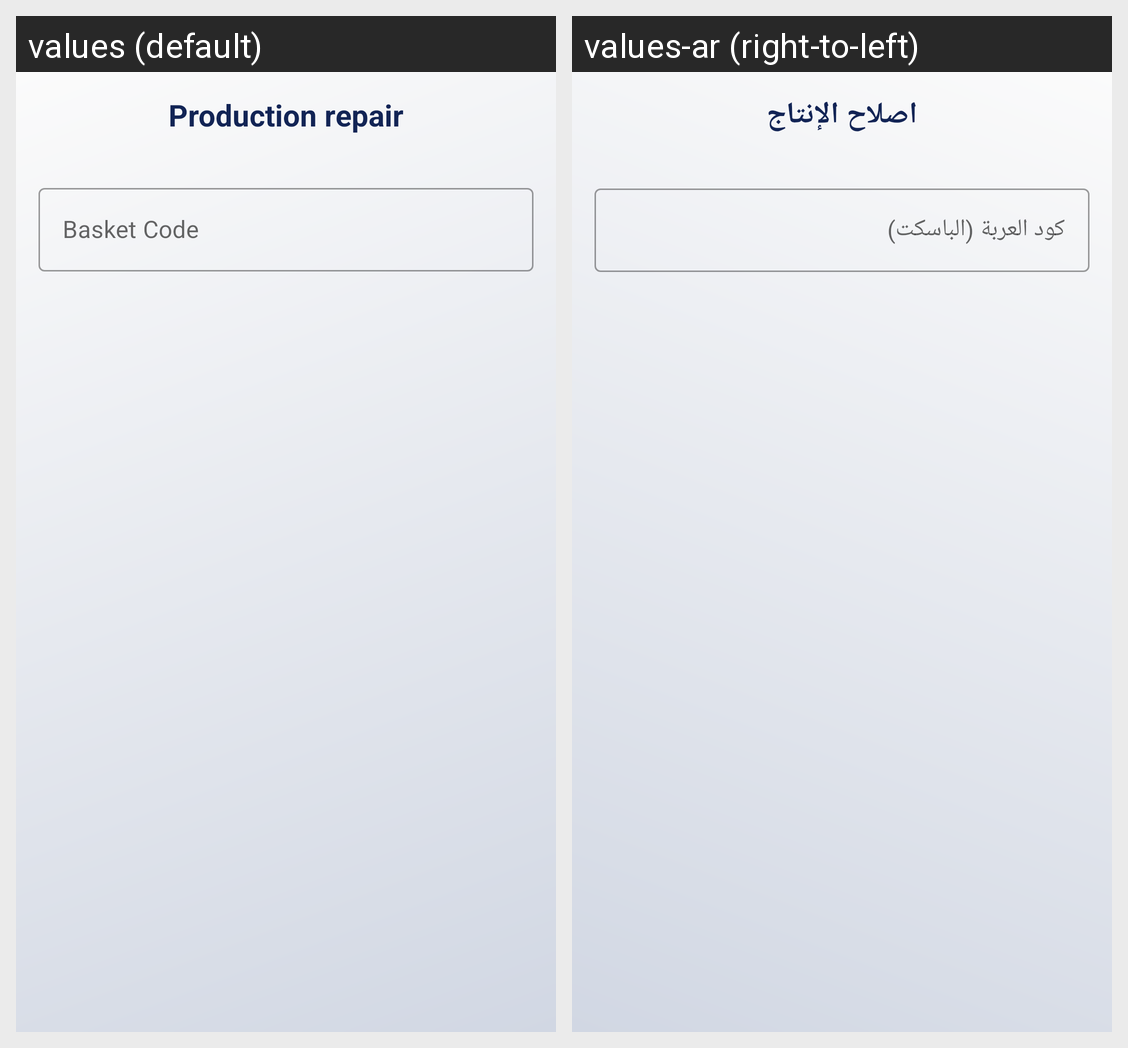

Strings drawn on this Android screen and how each of the app's shown locales translates them:
Android screen res/layout/fragment_paint_production_repair.xml rendered under 2 locales, left to right: values (default), values-ar (right-to-left). Device: Nexus 5 (rendered at 1080×1920; each locale shown at half size, 540×960, under a caption strip naming it); theme MainTheme.
Strings drawn on this screen, with the default value and each locale's value (text and hints the layout hard-codes, and strings that could not be matched under every locale, appear in the picture but are not listed):

production_repair
  values: Production repair
  values-ar: اصلاح الإنتاج

basket_code
  values: Basket Code
  values-ar: كود العربة (الباسكت)
